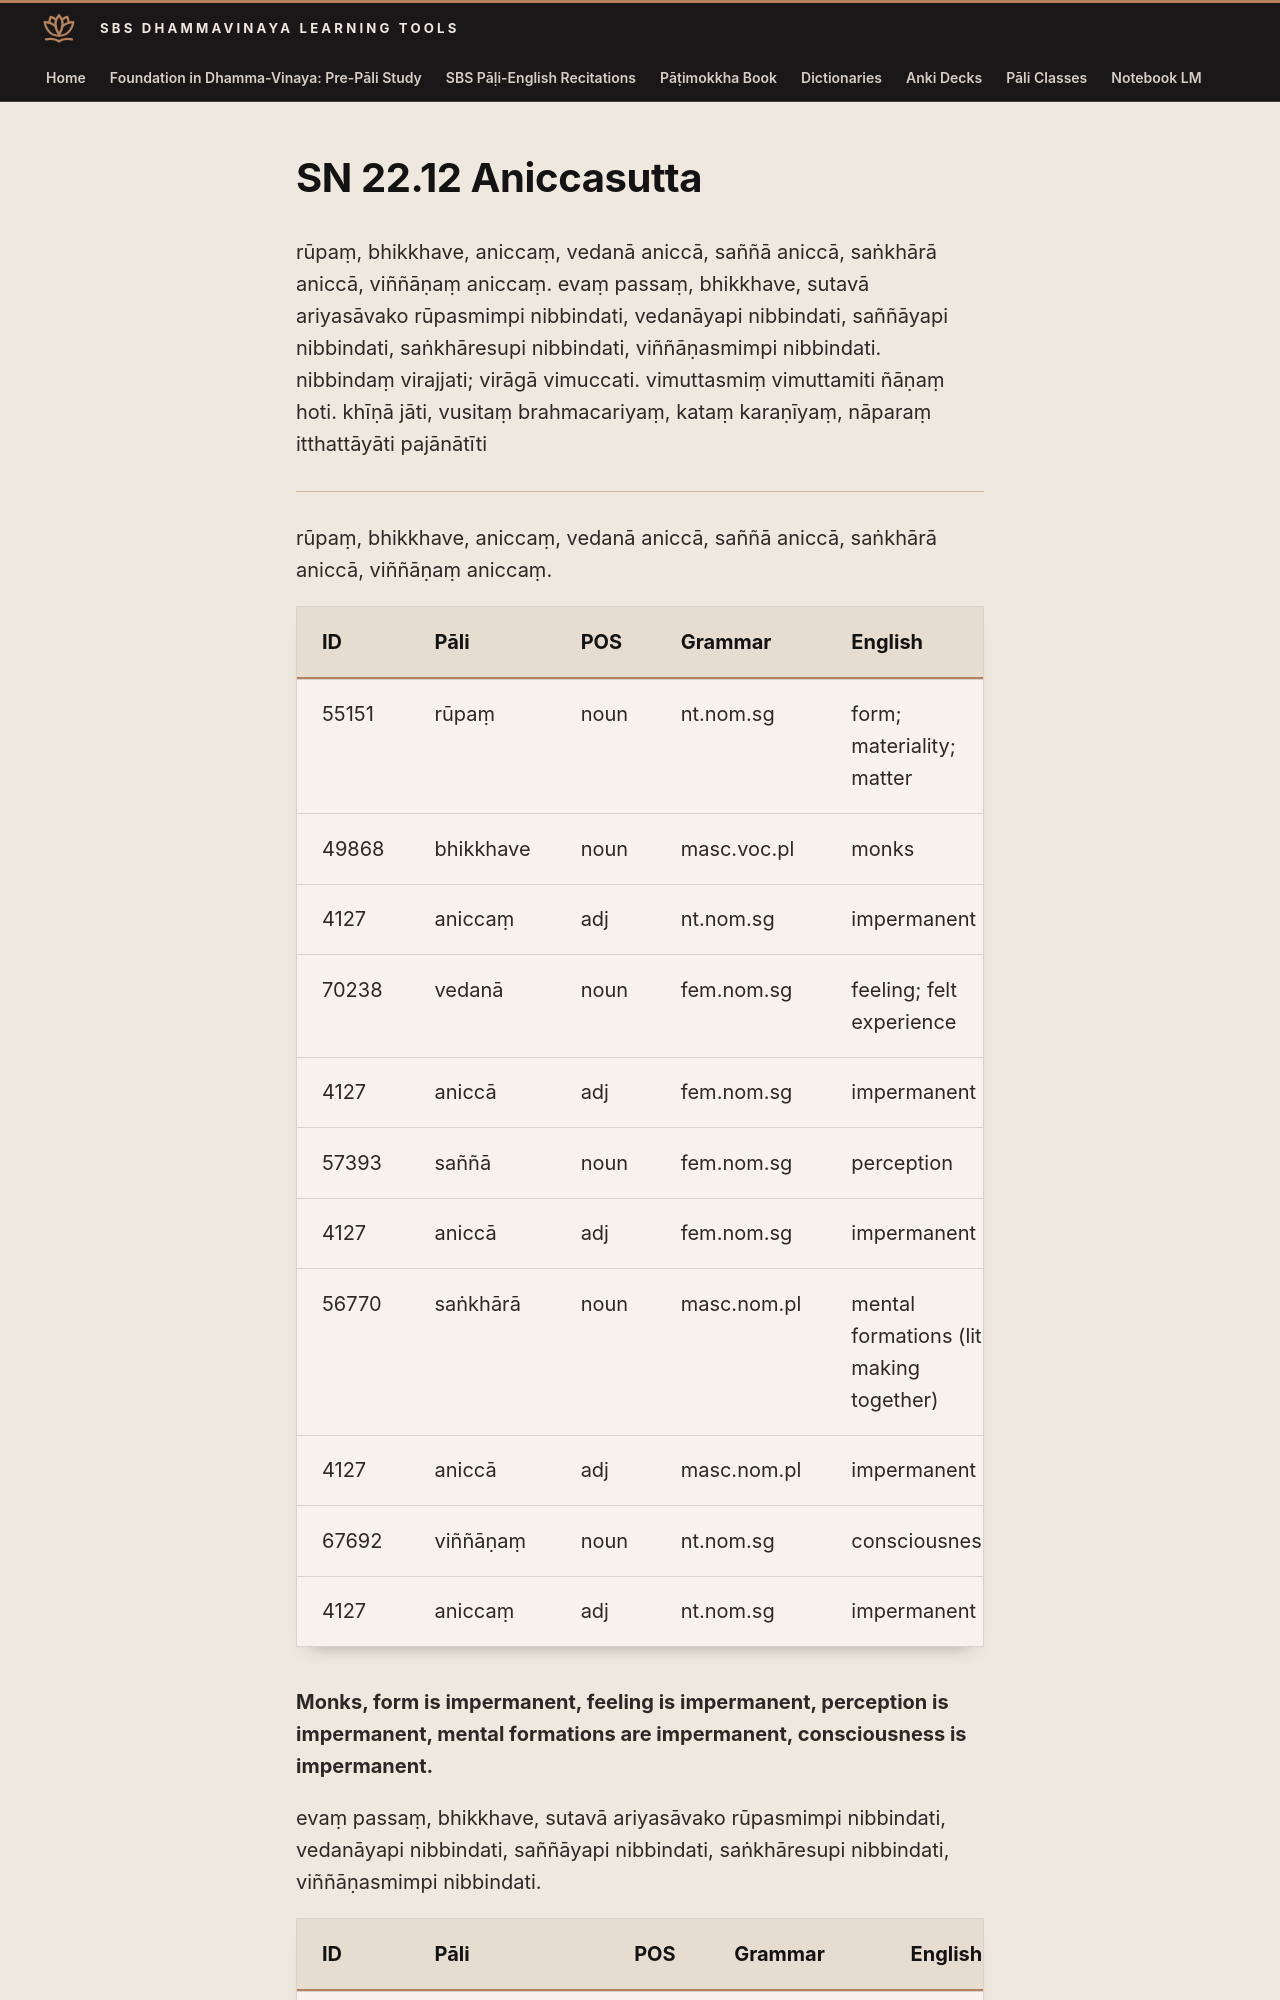

repository: sasanarakkha/study-tools · page: 6-pali-class/suttas/sn-22/22-12/index.html · generator: mkdocs

# SN 22.12 Aniccasutta

rūpaṃ, bhikkhave, aniccaṃ, vedanā aniccā, saññā aniccā, saṅkhārā aniccā, viññāṇaṃ aniccaṃ. evaṃ passaṃ, bhikkhave, sutavā ariyasāvako rūpasmimpi nibbindati, vedanāyapi nibbindati, saññāyapi nibbindati, saṅkhāresupi nibbindati, viññāṇasmimpi nibbindati. nibbindaṃ virajjati; virāgā vimuccati. vimuttasmiṃ vimuttamiti ñāṇaṃ hoti. khīṇā jāti, vusitaṃ brahmacariyaṃ, kataṃ karaṇīyaṃ, nāparaṃ itthattāyāti pajānātīti

---

rūpaṃ, bhikkhave, aniccaṃ, vedanā aniccā, saññā aniccā, saṅkhārā aniccā, viññāṇaṃ aniccaṃ.

| ID | Pāli | POS | Grammar | English | Construction |
| --- | --- | --- | --- | --- | --- |
| 55151 | rūpaṃ | noun | nt.nom.sg | form; materiality; matter | |
| 49868 | bhikkhave | noun | masc.voc.pl | monks | |
| 4127 | aniccaṃ | adj | nt.nom.sg | impermanent | |
| 70238 | vedanā | noun | fem.nom.sg | feeling; felt experience | |
| 4127 | aniccā | adj | fem.nom.sg | impermanent | |
| 57393 | saññā | noun | fem.nom.sg | perception | |
| 4127 | aniccā | adj | fem.nom.sg | impermanent | |
| 56770 | saṅkhārā | noun | masc.nom.pl | mental formations (lit: making together) | |
| 4127 | aniccā | adj | masc.nom.pl | impermanent | |
| 67692 | viññāṇaṃ | noun | nt.nom.sg | consciousness | |
| 4127 | aniccaṃ | adj | nt.nom.sg | impermanent | |

**Monks, form is impermanent, feeling is impermanent, perception is impermanent, mental formations are impermanent, consciousness is impermanent.**
